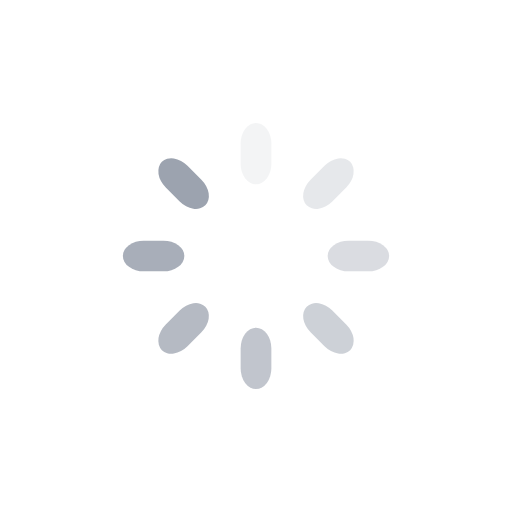
t = 0.00 s
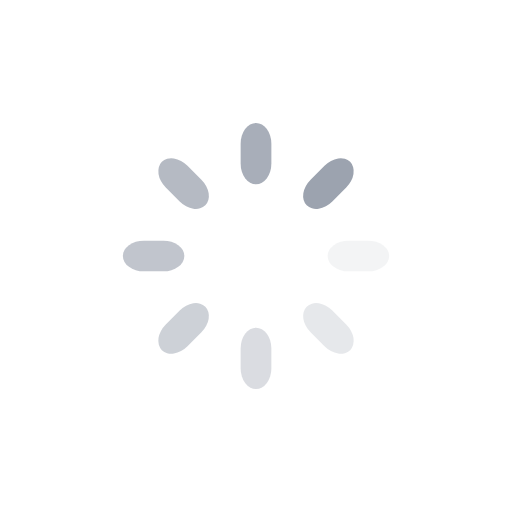
t = 0.25 s
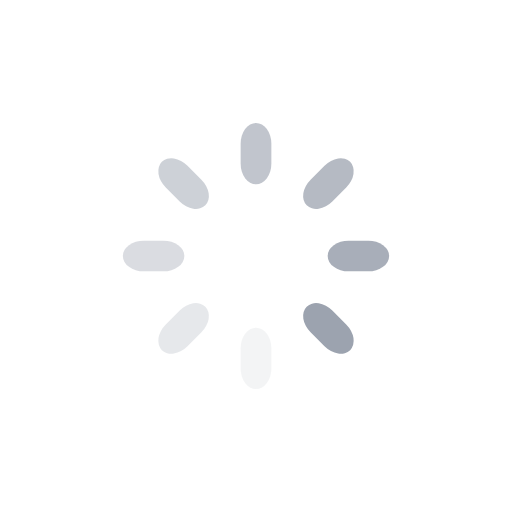
t = 0.50 s
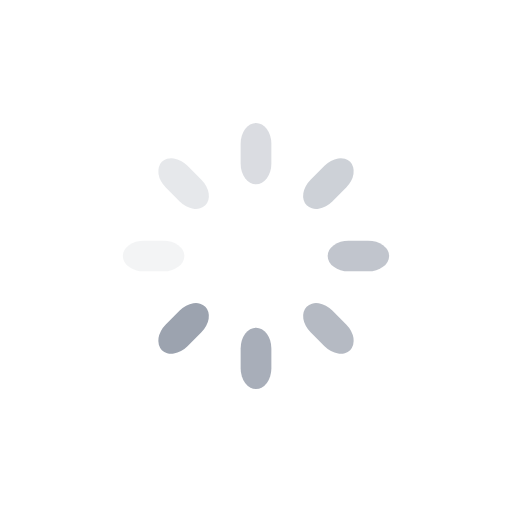
t = 0.75 s

The animated SVG that drew these frames (rendered in a browser with its animation timeline set to each time). Animation: 8 SMIL elements (animate=8); one cycle of 1.00 s, repeats indefinitely.

<svg xmlns="http://www.w3.org/2000/svg" xmlns:xlink="http://www.w3.org/1999/xlink" style="margin:auto;background:transparent;display:block;" width="24px" height="24px" viewBox="0 0 100 100" preserveAspectRatio="xMidYMid">
    <g transform="rotate(0 50 50)">
      <rect x="47" y="24" rx="3" ry="4.08" width="6" height="12" fill="#9ca3af">
        <animate attributeName="opacity" values="1;0" keyTimes="0;1" dur="1s" begin="-0.875s" repeatCount="indefinite"></animate>
      </rect>
    </g><g transform="rotate(45 50 50)">
      <rect x="47" y="24" rx="3" ry="4.08" width="6" height="12" fill="#9ca3af">
        <animate attributeName="opacity" values="1;0" keyTimes="0;1" dur="1s" begin="-0.75s" repeatCount="indefinite"></animate>
      </rect>
    </g><g transform="rotate(90 50 50)">
      <rect x="47" y="24" rx="3" ry="4.08" width="6" height="12" fill="#9ca3af">
        <animate attributeName="opacity" values="1;0" keyTimes="0;1" dur="1s" begin="-0.625s" repeatCount="indefinite"></animate>
      </rect>
    </g><g transform="rotate(135 50 50)">
      <rect x="47" y="24" rx="3" ry="4.08" width="6" height="12" fill="#9ca3af">
        <animate attributeName="opacity" values="1;0" keyTimes="0;1" dur="1s" begin="-0.5s" repeatCount="indefinite"></animate>
      </rect>
    </g><g transform="rotate(180 50 50)">
      <rect x="47" y="24" rx="3" ry="4.08" width="6" height="12" fill="#9ca3af">
        <animate attributeName="opacity" values="1;0" keyTimes="0;1" dur="1s" begin="-0.375s" repeatCount="indefinite"></animate>
      </rect>
    </g><g transform="rotate(225 50 50)">
      <rect x="47" y="24" rx="3" ry="4.08" width="6" height="12" fill="#9ca3af">
        <animate attributeName="opacity" values="1;0" keyTimes="0;1" dur="1s" begin="-0.25s" repeatCount="indefinite"></animate>
      </rect>
    </g><g transform="rotate(270 50 50)">
      <rect x="47" y="24" rx="3" ry="4.08" width="6" height="12" fill="#9ca3af">
        <animate attributeName="opacity" values="1;0" keyTimes="0;1" dur="1s" begin="-0.125s" repeatCount="indefinite"></animate>
      </rect>
    </g><g transform="rotate(315 50 50)">
      <rect x="47" y="24" rx="3" ry="4.08" width="6" height="12" fill="#9ca3af">
        <animate attributeName="opacity" values="1;0" keyTimes="0;1" dur="1s" begin="0s" repeatCount="indefinite"></animate>
      </rect>
    </g>
    </svg>
